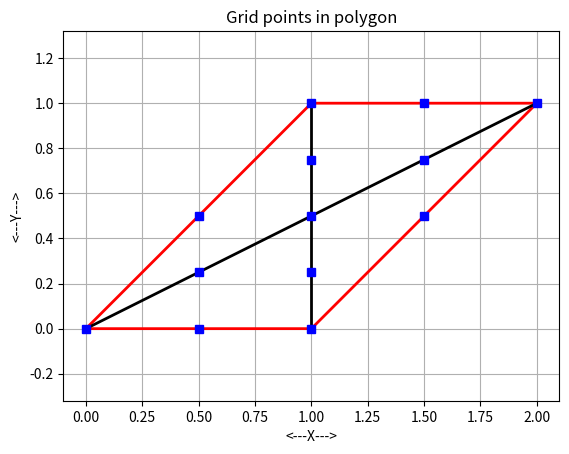
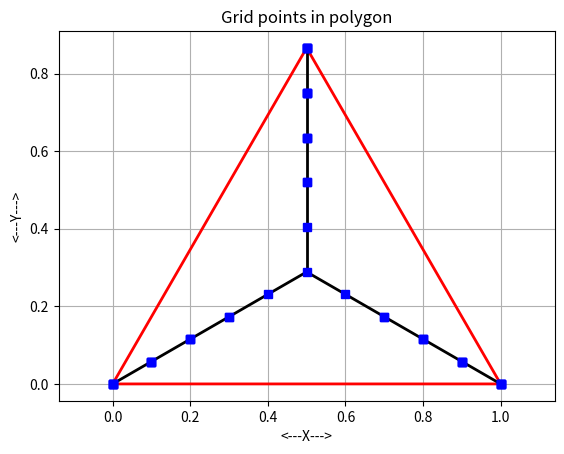
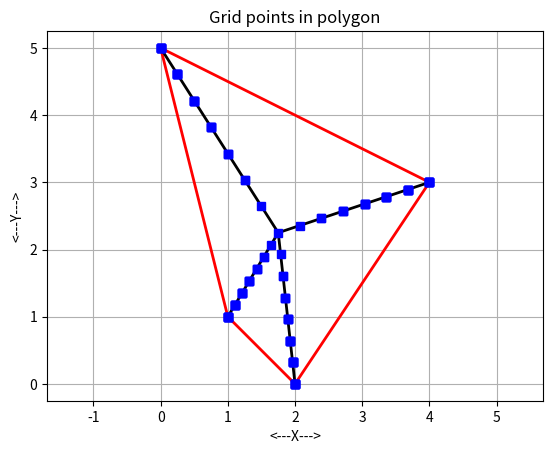
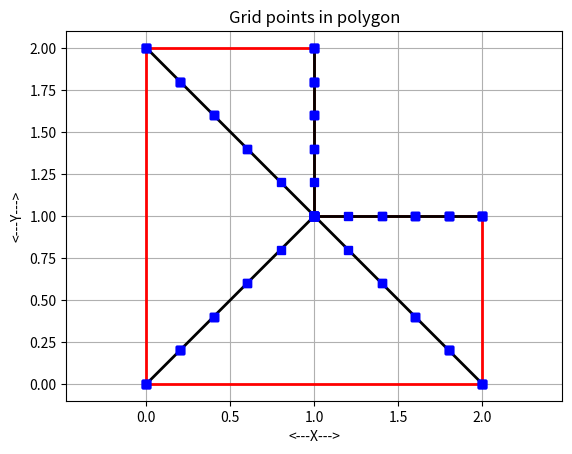

These charts were generated, in order, by the following Python code:
#! /usr/bin/env python3
#
def polygon_grid_count ( n, nv ):

#*****************************************************************************80
#
## polygon_grid_count() counts the grid points inside a polygon.
#
#  Licensing:
#
#    This code is distributed under the MIT license.
#
#  Modified:
#
#    09 May 2015
#
#  Author:
#
#    John Burkardt
#
#  Input:
#
#    integer N, the number of subintervals on a side.
#
#    integer NV, the number of vertices.
#    3 <= NV.
#
#  Output:
#
#    integer NG, the number of grid points.
#
  ng = 1 + nv * ( n * ( n + 1 ) ) // 2

  return ng

def polygon_grid_count_test ( ):

#*****************************************************************************80
#
## polygon_grid_count_test() tests polygon_grid_count().
#
#  Licensing:
#
#    This code is distributed under the MIT license.
#
#  Modified:
#
#    09 May 2015
#
#  Author:
#
#    John Burkardt
#
  print ( '' )
  print ( 'polygon_grid_count_test():' )
  print ( '  polygon_grid_count() counts NG, the number of points in' )
  print ( '  a grid defined with N+1 points on each side of a' )
  print ( '  polygon of NV vertices.' )

  for nv in range ( 3, 6 ):
    print ( '' )
    print ( '  Polygonal vertex count NV = %d' % ( nv ) )
    print ( '' )
    print ( '   N     NG' )
    print ( '' )
    for n in range ( 0, 6 ):
      ng = polygon_grid_count ( n, nv )
      print ( '  %2d  %5d' % ( n, ng ) )

  return

def polygon_grid_display ( n, nv, v, ng, xg, filename ):

#*****************************************************************************80
#
## polygon_grid_display() displays grid points inside a polygon.
#
#  Licensing:
#
#    This code is distributed under the MIT license.
#
#  Modified:
#
#    10 May 2015
#
#  Author:
#
#    John Burkardt
#
#  Input:
#
#    integer N, the number of subintervals.
#
#    integer NV, the number of vertices in the polygon.
#
#    real V[NV,2], the coordinates of the vertices.
#
#    integer NG, the number of grid points.
#
#    real XG[NG,2], the grid points.
#
#    string FILENAME, the name of the plotfile to be created.
#
  import matplotlib.pyplot as plt
  import numpy as np
#
#  Determine the centroid.
#
  vcx = 0.0
  vcy = 0.0
  for i in range ( 0, nv ):
    vcx = vcx + v[i,0]
    vcy = vcy + v[i,1]
  vcx = vcx / float ( nv )
  vcy = vcy / float ( nv )
#
#  Plot the outline of the polygon.
#
  plt.plot ( v[0:nv,0], v[0:nv,1], linewidth = 2.0, color = 'r' )
  plt.plot ( [ v[nv-1,0], v[0,0] ], [ v[nv-1,1], v[0,1] ], linewidth = 2.0, color = 'r' )
#
#  Plot the internal "ribs"
#
  for i in range ( 0, nv ):
    plt.plot ( [ v[i,0], vcx ], [ v[i,1], vcy ], linewidth = 2.0, color = 'k' )
#
#  Plot the gridpoints.
#
  plt.plot ( xg[0:ng,0], xg[0:ng,1], 'bs' )
#
#  Cleanup and annotate.
#
  plt.xlabel ( '<---X--->' )
  plt.ylabel ( '<---Y--->' )
  plt.title ( 'Grid points in polygon' )
  plt.grid ( True )
  plt.axis ( 'equal' )
  plt.savefig ( filename )
  plt.show ( block = False )
  plt.close ( )

  print ( '' )
  print ( '  Graphics data saved in file "%s"' % ( filename ) )

  return

def polygon_grid_display_test ( ):

#*****************************************************************************80
#
## polygon_grid_display_test() tests polygon_grid_display().
#
#  Licensing:
#
#    This code is distributed under the MIT license.
#
#  Modified:
#
#    09 May 2015
#
#  Author:
#
#    John Burkardt
#
  import numpy as np

  print ( '' )
  print ( 'polygon_grid_display_test():' )
  print ( '  polygon_grid_display() displays a grid of points in a polygon.' )

  n = 2

  nv = 4
  v = np.array ( [ \
    [ 0.0, 0.0 ], \
    [ 1.0, 0.0 ], \
    [ 2.0, 1.0 ], \
    [ 1.0, 1.0 ] ] )

  ng = 13
  xg = np.array ( [ \
    [ 0.0, 0.0 ], \
    [ 0.5, 0.0 ], \
    [ 1.0, 0.0 ], \
    [ 0.5, 0.25 ], \
    [ 1.0, 0.25 ], \
    [ 0.5, 0.5 ], \
    [ 1.0, 0.5 ], \
    [ 1.5, 0.5 ], \
    [ 1.0, 0.75 ], \
    [ 1.5, 0.75 ], \
    [ 1.0, 1.0 ], \
    [ 1.5, 1.0 ], \
    [ 2.0, 1.0 ] ] )

  filename = 'polygon_grid_display_test.png'

  polygon_grid_display ( n, nv, v, ng, xg, filename )

  return
  
def polygon_grid_points ( n, nv, v, ng ):

#*****************************************************************************80
#
## polygon_grid_points() computes points on a polygonal grid.
#
#  Licensing:
#
#    This code is distributed under the MIT license.
#
#  Modified:
#
#    10 May 2015
#
#  Author:
#
#    John Burkardt
#
#  Input:
#
#    integer N, the number of subintervals.
#
#    integer NV, the number of vertices in the polygon.
#
#    real V[NV,2], the coordinates of the vertices.
#
#    integer NG, the number of grid points.
#
#  Output:
#
#    real XG[NG,2], the coordinates of the grid points.
#
  import numpy as np

  xg = np.zeros ( [ ng, 2 ] )
  p = 0
#
#  Determine the centroid.
#
  vc = np.zeros ( 2 )
  for i in range ( 0, nv ):
    vc[0] = vc[0] + v[i,0]
    vc[1] = vc[1] + v[i,1]
  vc[0] = vc[0] / float ( nv )
  vc[1] = vc[1] / float ( nv )
#
#  Use the centroid as the first grid point.
#
  xg[p,0] = vc[0]
  xg[p,1] = vc[1]
  p = p + 1
#
#  Consider each triangle formed by two consecutive vertices and the centroid,
#  but skip the first line of points.
#
  for l in range ( 0, nv ):
    lp1 = ( l % nv )
    for i in range ( 1, n + 1 ):
      for j in range ( 0, n - i + 1 ):
        k = n - i - j
        xg[p,0] = ( float ( i ) * v[l,0] \
                  + float ( j ) * v[lp1,0] \
                  + float ( k ) * vc[0] ) \
                  / float ( n )
        xg[p,1] = ( float ( i ) * v[l,1] \
                  + float ( j ) * v[lp1,1] \
                  + float ( k ) * vc[1] ) \
                  / float ( n )
        p = p + 1

  return xg

def polygon_grid_points_test01 ( ):

#*****************************************************************************80
#
## polygon_grid_points_test01() tests polygon_grid_points().
#
#  Licensing:
#
#    This code is distributed under the MIT license.
#
#  Modified:
#
#    10 May 2015
#
#  Author:
#
#    John Burkardt
#
  import numpy as np

  print ( '' )
  print ( 'polygon_grid_points_test01():' )
  print ( '  polygon_grid_points() returns grid points for a polygon' )
  print ( '  of NV vertices, with N+1 points on a side' )
  print ( '' )
  print ( '  For this test, the polygon is a triangle.' )
#
#  Define the polygon.
#
  nv = 3
  v = np.array ( [ \
    [ 0.0, 0.0 ], \
    [ 1.0, 0.0 ], \
    [ 0.5, 0.86602540378443860 ] ] )

  r8mat_print ( nv, 2, v, '  Polygon vertices:' )
#
#  Count the grid points.
#
  n = 5
  ng = polygon_grid_count ( n, nv )

  print ( '' )
  print ( '  N = %d' % ( n ) )
  print ( '  Number of grid points will be NG = %d' % ( ng ) )
#
#  Compute the grid points.
#
  xg = polygon_grid_points ( n, nv, v, ng )

  r8mat_print ( ng, 2, xg, '  The grid point array:' )
#
#  Display the points.
#
  filename = 'triangle.png'

  polygon_grid_display ( n, nv, v, ng, xg, filename )
#
#  Write the points to a file.
#
  filename = 'triangle.xy'

  r8mat_write ( filename, ng, 2, xg )

  print ( '' )
  print ( '  Data written to the file "%s"' % ( filename ) )

  return

def polygon_grid_points_test02 ( ):

#*****************************************************************************80
#
## polygon_grid_points_test02() tests polygon_grid_points().
#
#  Licensing:
#
#    This code is distributed under the MIT license.
#
#  Modified:
#
#    10 May 2015
#
#  Author:
#
#    John Burkardt
#
  import numpy as np

  print ( '' )
  print ( 'polygon_grid_points_test02():' )
  print ( '  polygon_grid_points() returns grid points for a polygon' )
  print ( '  of NV vertices, with N+1 points on a side' )
  print ( '' )
  print ( '  For this test, the polygon is a convex quadrilateral' )
  print ( '  with sides of varying length.' )
#
#  Define the polygon.
#
  nv = 4
  v = np.array ( [ \
    [ 1.0, 1.0 ], \
    [ 2.0, 0.0 ], \
    [ 4.0, 3.0 ], \
    [ 0.0, 5.0 ] ] )

  r8mat_print ( nv, 2, v, '  Polygon vertices:' )
#
#  Count the grid points.
#
  n = 7
  ng = polygon_grid_count ( n, nv )

  print ( '' )
  print ( '  N = %d' % ( n ) )
  print ( '  Number of grid points will be NG = %d' % ( ng ) )
#
#  Compute the grid points.
#
  xg = polygon_grid_points ( n, nv, v, ng )

  r8mat_print ( ng, 2, xg, '  The grid point array:' )
#
#  Display the points.
#
  filename = 'quad.png'

  polygon_grid_display ( n, nv, v, ng, xg, filename )
#
#  Write the points to a file.
#
  filename = 'quad.xy'

  r8mat_write ( filename, ng, 2, xg )

  print ( '' )
  print ( '  Data written to the file "%s"' % ( filename ) )

  return

def polygon_grid_points_test03 ( ):

#*****************************************************************************80
#
## polygon_grid_points_test03() tests polygon_grid_points().
#
#  Licensing:
#
#    This code is distributed under the MIT license.
#
#  Modified:
#
#    10 May 2015
#
#  Author:
#
#    John Burkardt
#
  import numpy as np

  print ( '' )
  print ( 'polygon_grid_points_test03():' )
  print ( '  polygon_grid_points() returns grid points for a polygon' )
  print ( '  of NV vertices, with N+1 points on a side' )
  print ( '' )
  print ( '  For this test, the polygon is nonconvex and six sided.' )
  print ( '  Two degenerate triangles are created, and some grid points' )
  print ( '  are generated several times.' )
#
#  Define the polygon.
#
  nv = 6
  v = np.array ( [ \
    [ 0.0, 0.0 ], \
    [ 2.0, 0.0 ], \
    [ 2.0, 1.0 ], \
    [ 1.0, 1.0 ], \
    [ 1.0, 2.0 ], \
    [ 0.0, 2.0 ] ] )

  r8mat_print ( nv, 2, v, '  Polygon vertices:' )
#
#  Count the grid points.
#
  n = 5
  ng = polygon_grid_count ( n, nv )

  print ( '' )
  print ( '  N = %d' % ( n ) )
  print ( '  Number of grid points will be NG = %d' % ( ng ) )
#
#  Compute the grid points.
#
  xg = polygon_grid_points ( n, nv, v, ng )

  r8mat_print ( ng, 2, xg, '  The grid point array:' )
#
#  Display the points.
#
  filename = 'ell.png'

  polygon_grid_display ( n, nv, v, ng, xg, filename )
#
#  Write the points to a file.
#
  filename = 'ell.xy'

  r8mat_write ( filename, ng, 2, xg )

  print ( '' )
  print ( '  Data written to the file "%s"' % ( filename ) )

  return

def polygon_grid_test ( ):

#*****************************************************************************80
#
## polygon_grid_test() tests polygon_grid().
#
#  Licensing:
#
#    This code is distributed under the MIT license.
#
#  Modified:
#
#    10 May 2015
#
#  Author:
#
#    John Burkardt
#
  import numpy as np
  import platform

  print ( '' )
  print ( 'polygon_grid_test():' )
  print ( '  python version: ' + platform.python_version ( ) )
  print ( '  numpy version:  ' + np.version.version )
  print ( '  Test polygon_grid().' )
#
#  Utilities.
#
  r8mat_write_test ( )
#
#  Library.
#
  polygon_grid_count_test ( )

  polygon_grid_display_test ( )

  polygon_grid_points_test01 ( )
  polygon_grid_points_test02 ( )
  polygon_grid_points_test03 ( )
#
#  Terminate.
#
  print ( '' )
  print ( 'polygon_grid_test():' )
  print ( '  Normal end of execution.' )
  return

def r8mat_print ( m, n, a, title ):

#*****************************************************************************80
#
## r8mat_print() prints an R8MAT.
#
#  Licensing:
#
#    This code is distributed under the MIT license.
#
#  Modified:
#
#    31 August 2014
#
#  Author:
#
#    John Burkardt
#
#  Input:
#
#    integer M, the number of rows in A.
#
#    integer N, the number of columns in A.
#
#    real A(M,N), the matrix.
#
#    string TITLE, a title.
#
  r8mat_print_some ( m, n, a, 0, 0, m - 1, n - 1, title )

  return

def r8mat_print_some ( m, n, a, ilo, jlo, ihi, jhi, title ):

#*****************************************************************************80
#
## r8mat_print_some() prints out a portion of an R8MAT.
#
#  Licensing:
#
#    This code is distributed under the MIT license.
#
#  Modified:
#
#    10 February 2015
#
#  Author:
#
#    John Burkardt
#
#  Input:
#
#    integer M, N, the number of rows and columns of the matrix.
#
#    real A(M,N), an M by N matrix to be printed.
#
#    integer ILO, JLO, the first row and column to print.
#
#    integer IHI, JHI, the last row and column to print.
#
#    string TITLE, a title.
#
  incx = 5

  print ( '' )
  print ( title )

  if ( m <= 0 or n <= 0 ):
    print ( '' )
    print ( '  (None)' )
    return

  for j2lo in range ( max ( jlo, 0 ), min ( jhi + 1, n ), incx ):

    j2hi = j2lo + incx - 1
    j2hi = min ( j2hi, n )
    j2hi = min ( j2hi, jhi )
    
    print ( '' )
    print ( '  Col: ', end = '' )

    for j in range ( j2lo, j2hi + 1 ):
      print ( '%7d       ' % ( j ), end = '' )

    print ( '' )
    print ( '  Row' )

    i2lo = max ( ilo, 0 )
    i2hi = min ( ihi, m )

    for i in range ( i2lo, i2hi + 1 ):

      print ( '%7d :' % ( i ), end = '' )
      
      for j in range ( j2lo, j2hi + 1 ):
        print ( '%12g  ' % ( a[i,j] ), end = '' )

      print ( '' )

  return

def r8mat_write ( filename, m, n, a ):

#*****************************************************************************80
#
## r8mat_write() writes an R8MAT to a file.
#
#  Licensing:
#
#    This code is distributed under the MIT license.
#
#  Modified:
#
#    12 October 2014
#
#  Author:
#
#    John Burkardt
#
#  Input:
#
#    string FILENAME, the name of the output file.
#
#    integer M, the number of rows in A.
#
#    integer N, the number of columns in A.
#
#    real A(M,N), the matrix.
#
  output = open ( filename, 'w' )

  for i in range ( 0, m ):
    for j in range ( 0, n ):
      s = '  %g' % ( a[i,j] )
      output.write ( s )
    output.write ( '\n' )

  output.close ( )

  return

def r8mat_write_test ( ):

#*****************************************************************************80
#
## r8mat_write_test() tests r8mat_write().
#
#  Licensing:
#
#    This code is distributed under the MIT license.
#
#  Modified:
#
#    12 October 2014
#
#  Author:
#
#    John Burkardt
#
  import numpy as np
  import platform

  print ( '' )
  print ( 'r8mat_write_test():' )
  print ( '  r8mat_write() writes an R8MAT to a file.' )

  filename = 'r8mat_write_test.txt'
  m = 5
  n = 3
  a = np.array ( (  \
    ( 1.1, 1.2, 1.3 ), \
    ( 2.1, 2.2, 2.3 ), \
    ( 3.1, 3.2, 3.3 ), \
    ( 4.1, 4.2, 4.3 ), \
    ( 5.1, 5.2, 5.3 ) ) )
  r8mat_write ( filename, m, n, a )

  print ( '' )
  print ( '  Created file "%s".' % ( filename ) )

  return
  
def timestamp ( ):

#*****************************************************************************80
#
## timestamp() prints the date as a timestamp.
#
#  Licensing:
#
#    This code is distributed under the MIT license. 
#
#  Modified:
#
#    06 April 2013
#
#  Author:
#
#    John Burkardt
#
  import time

  t = time.time ( )
  print ( time.ctime ( t ) )

  return None

if ( __name__ == '__main__' ):
  timestamp ( )
  polygon_grid_test ( )
  timestamp ( )
